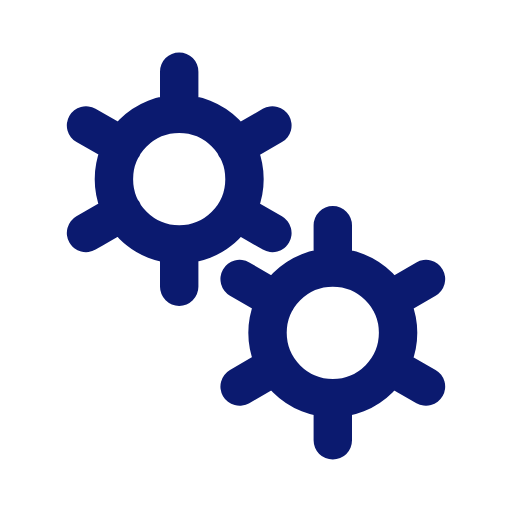
t = 0.00 s
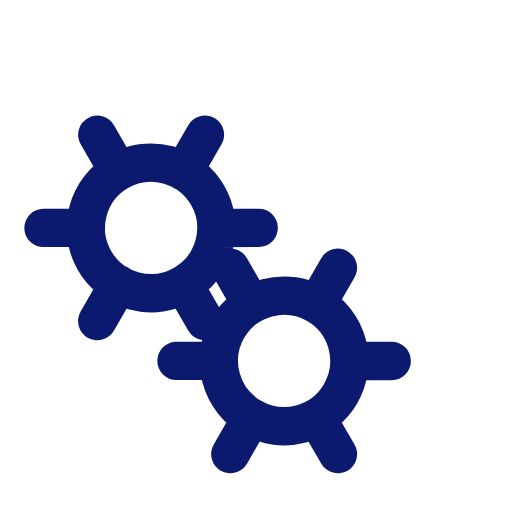
t = 0.50 s
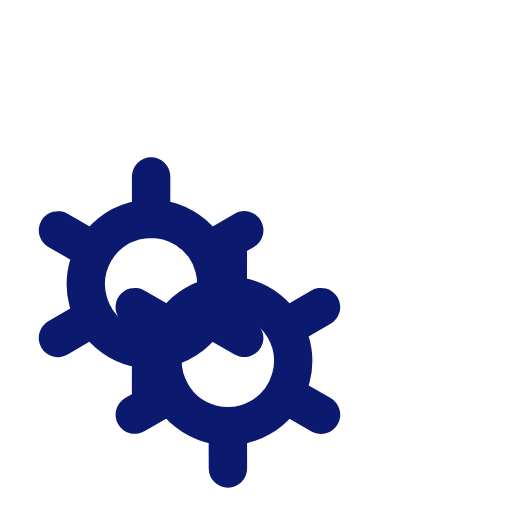
t = 1.00 s
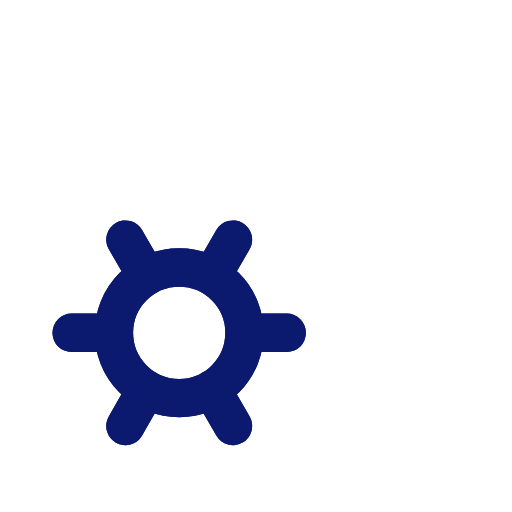
t = 1.50 s

The animated SVG that drew these frames (rendered in a browser with its animation timeline set to each time). Animation: 2 SMIL elements (animateTransform=2); one cycle of 2.00 s, repeats indefinitely.

﻿<svg xmlns='http://www.w3.org/2000/svg' viewBox='0 0 200 200'><path fill='none' d='M0 0h200v200H0z'></path><path fill='none' stroke-linecap='round' stroke='#0B1A6F' stroke-width='15' transform-origin='center' d='M70 95.5V112m0-84v16.5m0 0a25.5 25.5 0 1 0 0 51 25.5 25.5 0 0 0 0-51Zm36.4 4.5L92 57.3M33.6 91 48 82.7m0-25.5L33.6 49m58.5 33.8 14.3 8.2'><animateTransform type='rotate' attributeName='transform' calcMode='spline' dur='2' values='0;-120' keyTimes='0;1' keySplines='0 0 1 1' repeatCount='indefinite'></animateTransform></path><path fill='none' stroke-linecap='round' stroke='#0B1A6F' stroke-width='15' transform-origin='center' d='M130 155.5V172m0-84v16.5m0 0a25.5 25.5 0 1 0 0 51 25.5 25.5 0 0 0 0-51Zm36.4 4.5-14.3 8.3M93.6 151l14.3-8.3m0-25.4L93.6 109m58.5 33.8 14.3 8.2'><animateTransform type='rotate' attributeName='transform' calcMode='spline' dur='2' values='0;120' keyTimes='0;1' keySplines='0 0 1 1' repeatCount='indefinite'></animateTransform></path></svg>